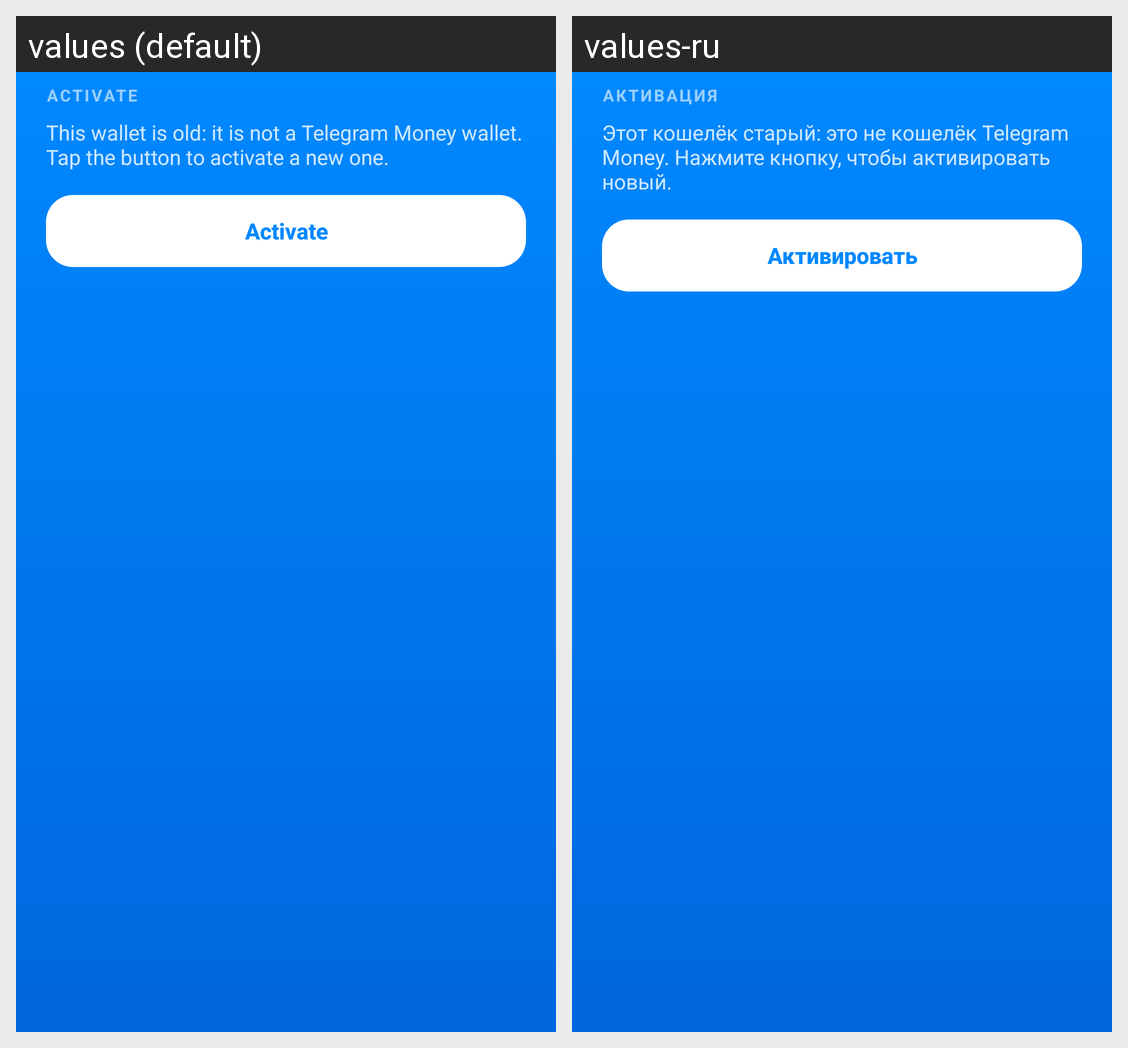

For this localized Android screen grid, give each drawn string resource with its value in every locale shown.
Android screen res/layout/page_activate.xml rendered under 2 locales, left to right: values (default), values-ru. Device: Nexus 5 (rendered at 1080×1920; each locale shown at half size, 540×960, under a caption strip naming it); theme AppTheme.
Strings drawn on this screen, with the default value and each locale's value (text and hints the layout hard-codes, and strings that could not be matched under every locale, appear in the picture but are not listed):

activate_title
  values: ACTIVATE
  values-ru: АКТИВАЦИЯ

activate_hint
  values: This wallet is old: it is not a Telegram Money wallet. Tap the button to activate a new one.
  values-ru: Этот кошелёк старый: это не кошелёк Telegram Money. Нажмите кнопку, чтобы активировать новый.

activate_cta
  values: Activate
  values-ru: Активировать
